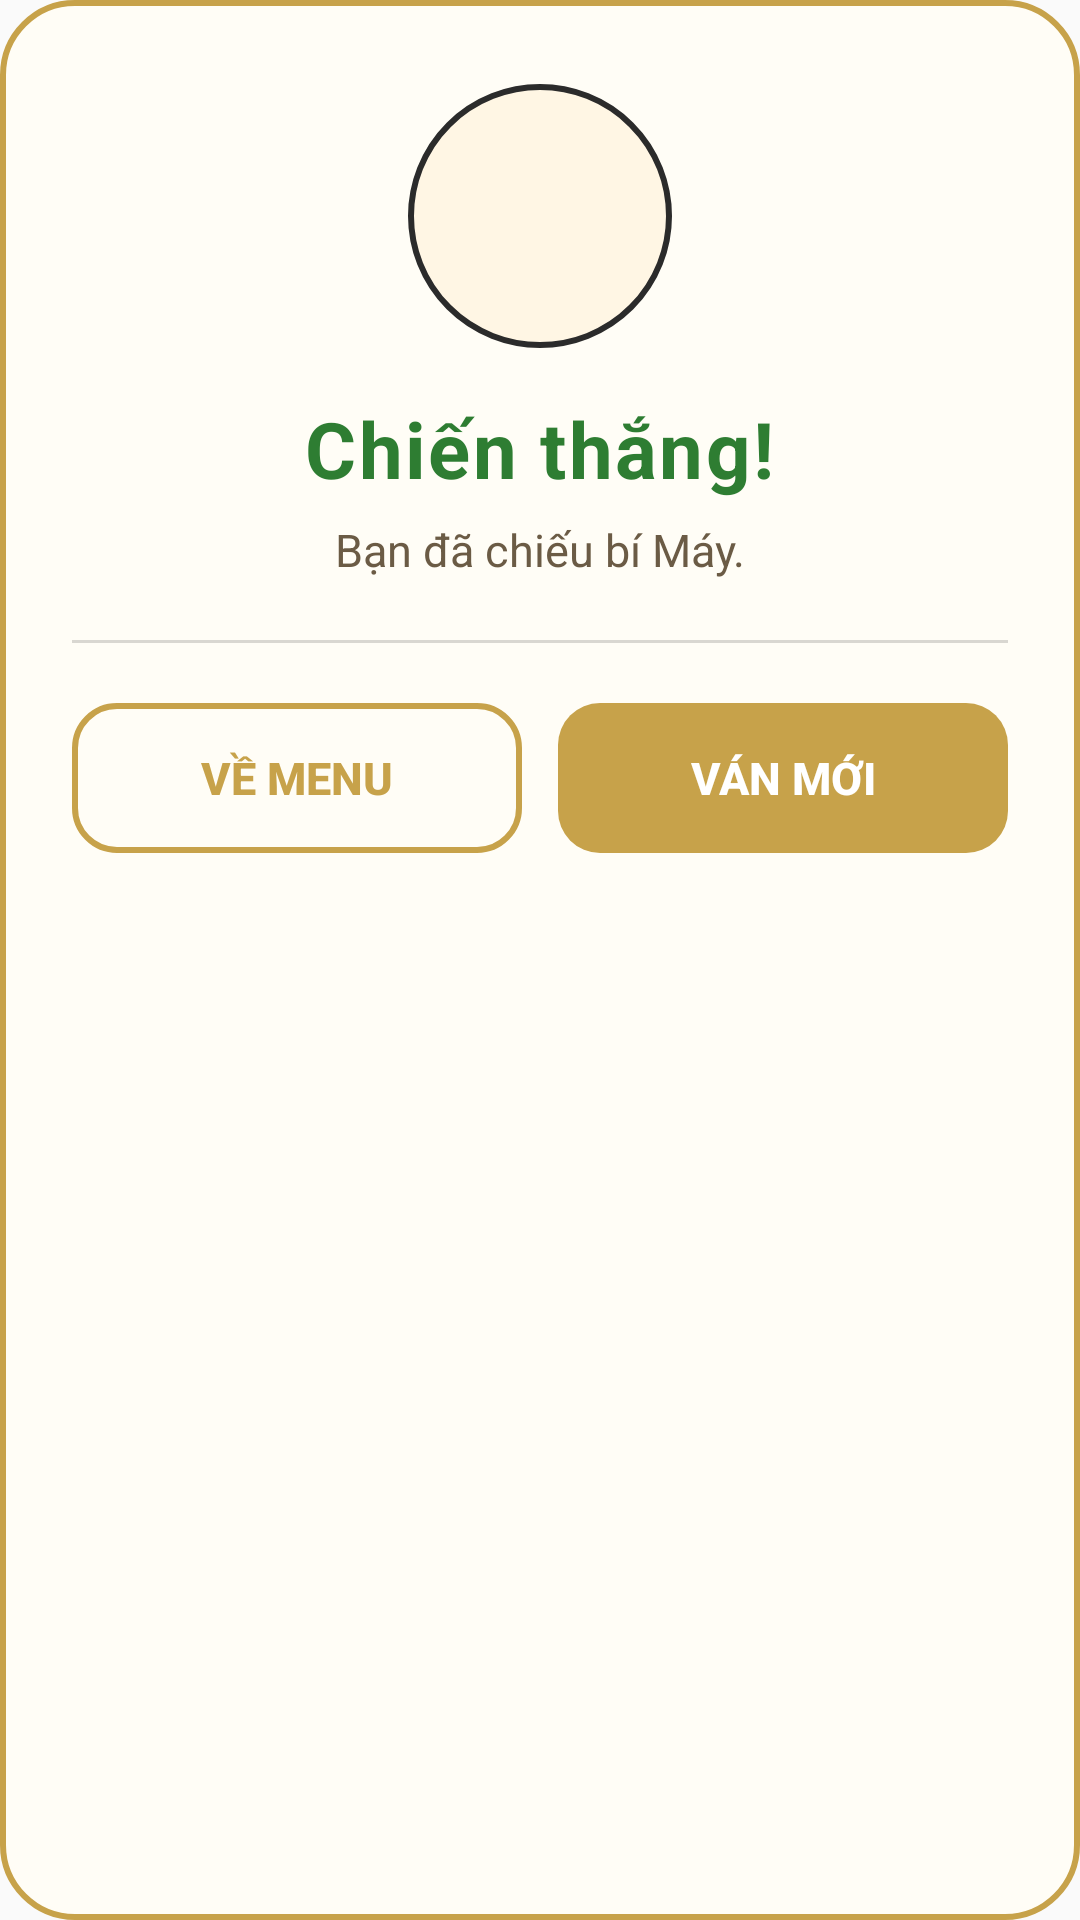

Layout XML and referenced resources for this Android screen:
<!-- AndroidManifest.xml: application theme AppTheme -->
<!-- res/layout/dialog_result.xml -->
<LinearLayout xmlns:android="http://schemas.android.com/apk/res/android"
    xmlns:tools="http://schemas.android.com/tools"
    android:layout_width="match_parent"
    android:layout_height="wrap_content"
    android:background="@drawable/bg_result_card"
    android:gravity="center_horizontal"
    android:orientation="vertical"
    android:paddingStart="24dp"
    android:paddingTop="28dp"
    android:paddingEnd="24dp"
    android:paddingBottom="20dp">

    <ImageView
        android:id="@+id/result_avatar"
        android:layout_width="88dp"
        android:layout_height="88dp"
        android:background="@drawable/bg_avatar_black"
        android:padding="8dp"
        tools:ignore="ContentDescription" />

    <TextView
        android:id="@+id/result_title"
        android:layout_width="wrap_content"
        android:layout_height="wrap_content"
        android:layout_marginTop="16dp"
        android:letterSpacing="0.03"
        android:text="@string/result_win_title"
        android:textColor="@color/resultWin"
        android:textSize="26sp"
        android:textStyle="bold" />

    <TextView
        android:id="@+id/result_message"
        android:layout_width="match_parent"
        android:layout_height="wrap_content"
        android:layout_marginTop="6dp"
        android:gravity="center"
        android:text="@string/result_win_checkmate"
        android:textColor="@color/textMuted"
        android:textSize="15sp" />

    <View
        android:layout_width="match_parent"
        android:layout_height="1dp"
        android:layout_marginTop="20dp"
        android:background="@color/cardStroke" />

    <LinearLayout
        android:layout_width="match_parent"
        android:layout_height="wrap_content"
        android:layout_marginTop="20dp"
        android:orientation="horizontal">

        <Button
            android:id="@+id/result_menu"
            android:layout_width="0dp"
            android:layout_height="50dp"
            android:layout_weight="1"
            android:background="@drawable/bg_button_ghost"
            android:stateListAnimator="@null"
            android:text="@string/result_menu"
            android:textColor="@color/gold"
            android:textSize="15sp"
            android:textStyle="bold"
            tools:ignore="ButtonStyle" />

        <Button
            android:id="@+id/result_new"
            android:layout_width="0dp"
            android:layout_height="50dp"
            android:layout_marginStart="12dp"
            android:layout_weight="1"
            android:background="@drawable/bg_button_gold"
            android:stateListAnimator="@null"
            android:text="@string/result_new_game"
            android:textColor="#FFFFFF"
            android:textSize="15sp"
            android:textStyle="bold"
            tools:ignore="ButtonStyle" />
    </LinearLayout>

</LinearLayout>
<!-- resources referenced by this layout -->
<resources>
  <color name="cardStroke">#26000000</color>
  <color name="gold">#C7A24A</color>
  <color name="resultWin">#2E7D32</color>
  <color name="textMuted">#6B5B45</color>
  <!-- drawable bg_avatar_black (drawable) -->
  <?xml version="1.0" encoding="utf-8"?>
  <shape xmlns:android="http://schemas.android.com/apk/res/android"
      android:shape="oval">
      <solid android:color="@color/avatarFill" />
      <stroke
          android:width="2dp"
          android:color="@color/sideBlack" />
  </shape>
  <!-- drawable bg_button_ghost (drawable) -->
  <?xml version="1.0" encoding="utf-8"?>
  <ripple xmlns:android="http://schemas.android.com/apk/res/android"
      android:color="@color/rippleGold">
      <item>
          <shape android:shape="rectangle">
              <solid android:color="@android:color/transparent" />
              <stroke
                  android:width="2dp"
                  android:color="@color/gold" />
              <corners android:radius="14dp" />
          </shape>
      </item>
  </ripple>
  <!-- drawable bg_button_gold (drawable) -->
  <?xml version="1.0" encoding="utf-8"?>
  <ripple xmlns:android="http://schemas.android.com/apk/res/android"
      android:color="@color/rippleLight">
      <item>
          <shape android:shape="rectangle">
              <solid android:color="@color/gold" />
              <corners android:radius="14dp" />
          </shape>
      </item>
  </ripple>
  <!-- drawable bg_result_card (drawable) -->
  <?xml version="1.0" encoding="utf-8"?>
  <shape xmlns:android="http://schemas.android.com/apk/res/android"
      android:shape="rectangle">
      <solid android:color="@color/cardActive" />
      <stroke
          android:width="2dp"
          android:color="@color/gold" />
      <corners android:radius="24dp" />
  </shape>
  <string name="result_menu">Về menu</string>
  <string name="result_new_game">Ván mới</string>
  <string name="result_win_checkmate">Bạn đã chiếu bí Máy.</string>
  <string name="result_win_title">Chiến thắng!</string>
  <style name="AppTheme" parent="Theme.AppCompat.Light.NoActionBar">
          <item name="colorPrimary">@color/colorPrimary</item>
          <item name="colorPrimaryDark">@color/colorPrimaryDark</item>
          <item name="colorAccent">@color/colorAccent</item>
      </style>
  <color name="avatarFill">#FFF6E4</color>
  <color name="sideBlack">#2B2B2B</color>
  <color name="rippleGold">#33C7A24A</color>
  <color name="rippleLight">#55FFFFFF</color>
  <color name="cardActive">#FFFDF6</color>
  <color name="colorPrimary">#3F51B5</color>
  <color name="colorPrimaryDark">#303F9F</color>
  <color name="colorAccent">#FF4081</color>
</resources>
